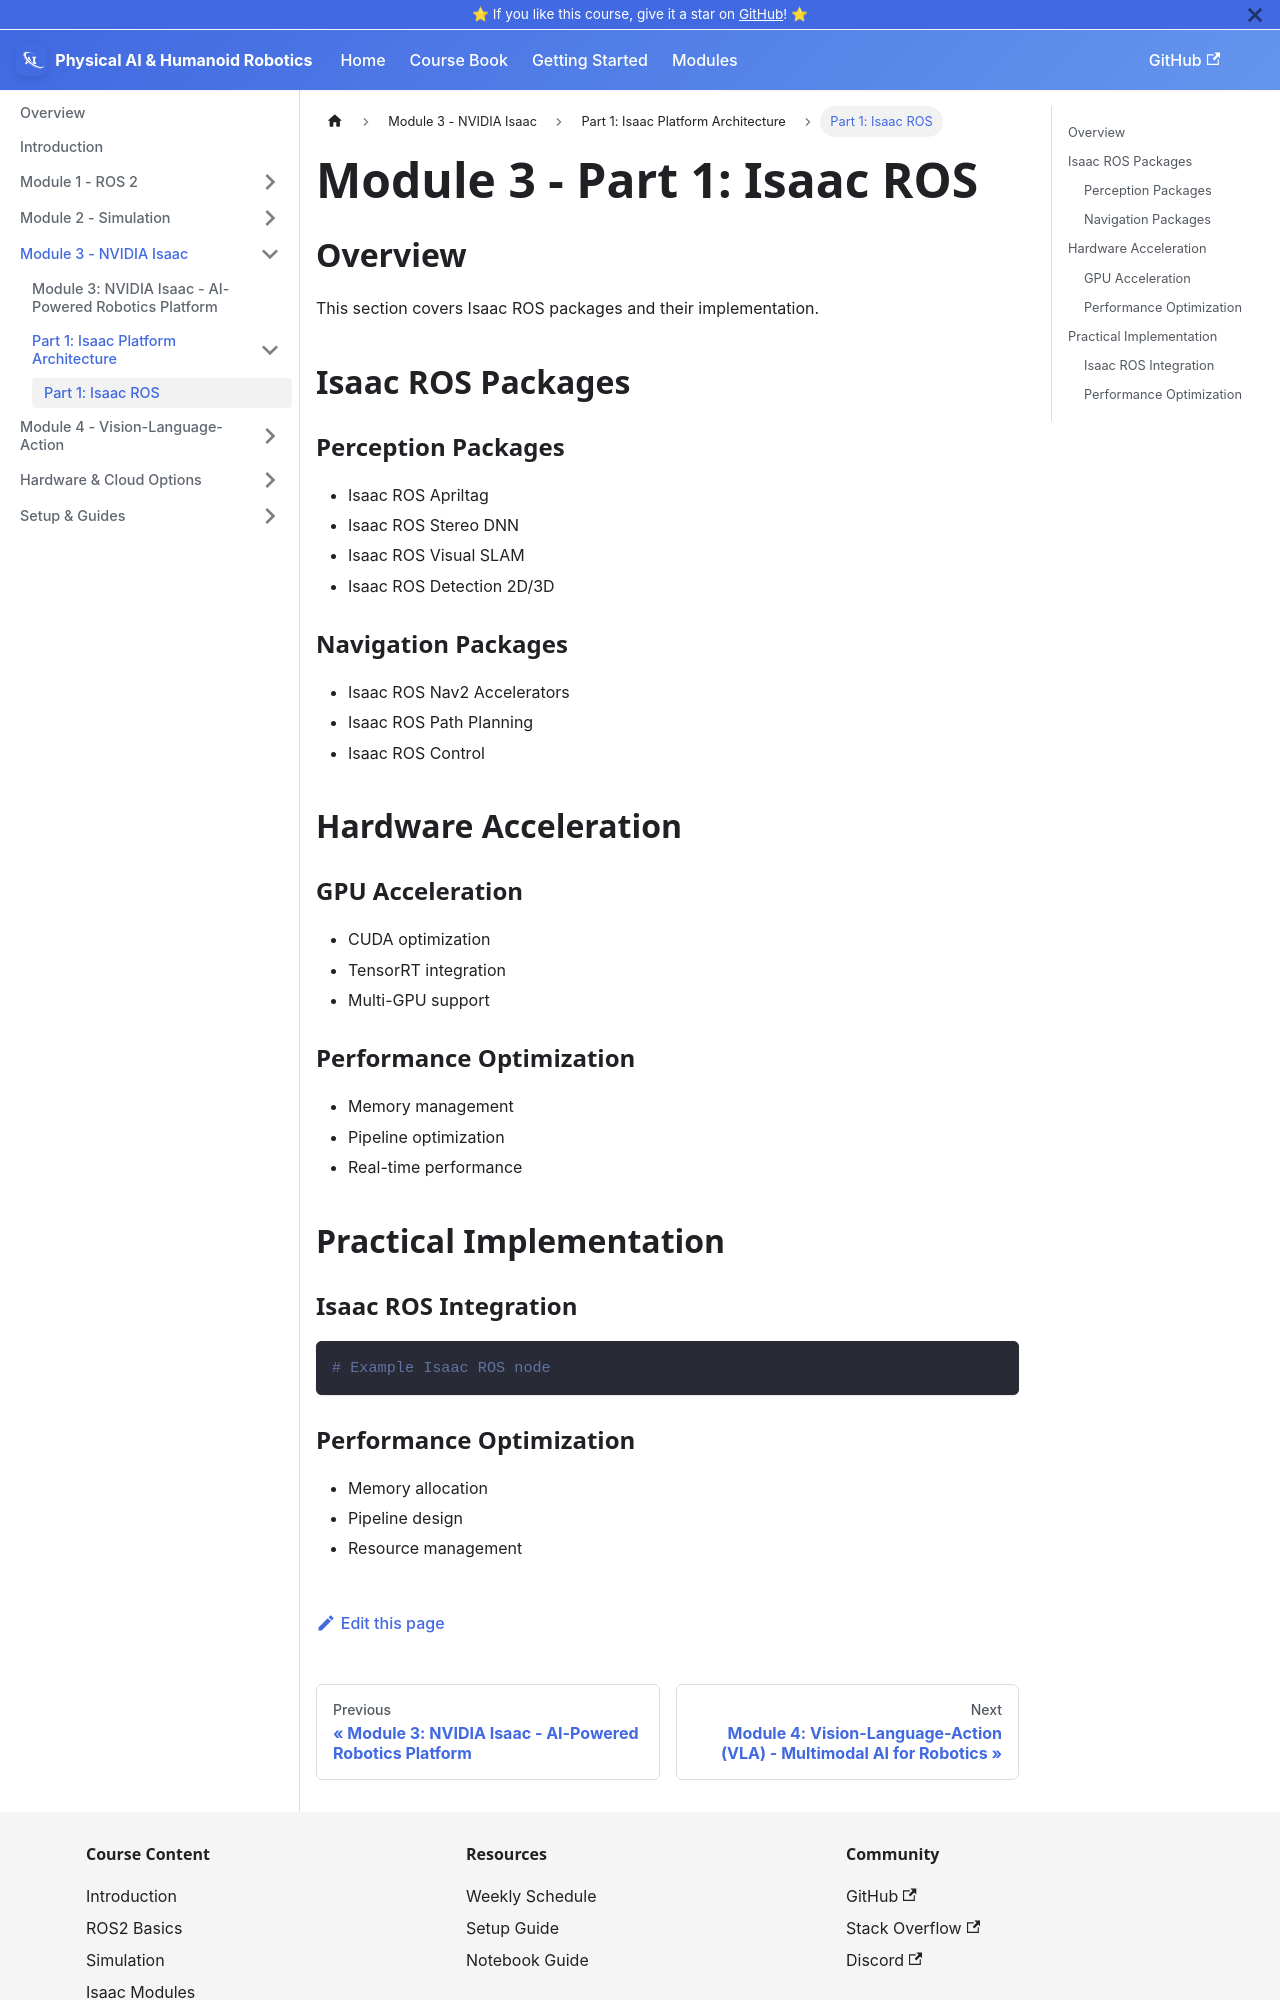

repository: ZijaYaseen/physical-ai-and-humanoid-robotics-book · page: docs/module-3-isaac-part1-isaac-ros.html · generator: docusaurus

---
sidebar_label: 'Part 1: Isaac ROS'
sidebar_class_name: 'part-1'
---

# Module 3 - Part 1: Isaac ROS

## Overview

This section covers Isaac ROS packages and their implementation.

## Isaac ROS Packages

### Perception Packages
- Isaac ROS Apriltag
- Isaac ROS Stereo DNN
- Isaac ROS Visual SLAM
- Isaac ROS Detection 2D/3D

### Navigation Packages
- Isaac ROS Nav2 Accelerators
- Isaac ROS Path Planning
- Isaac ROS Control

## Hardware Acceleration

### GPU Acceleration
- CUDA optimization
- TensorRT integration
- Multi-GPU support

### Performance Optimization
- Memory management
- Pipeline optimization
- Real-time performance

## Practical Implementation

### Isaac ROS Integration
```python
# Example Isaac ROS node
```
